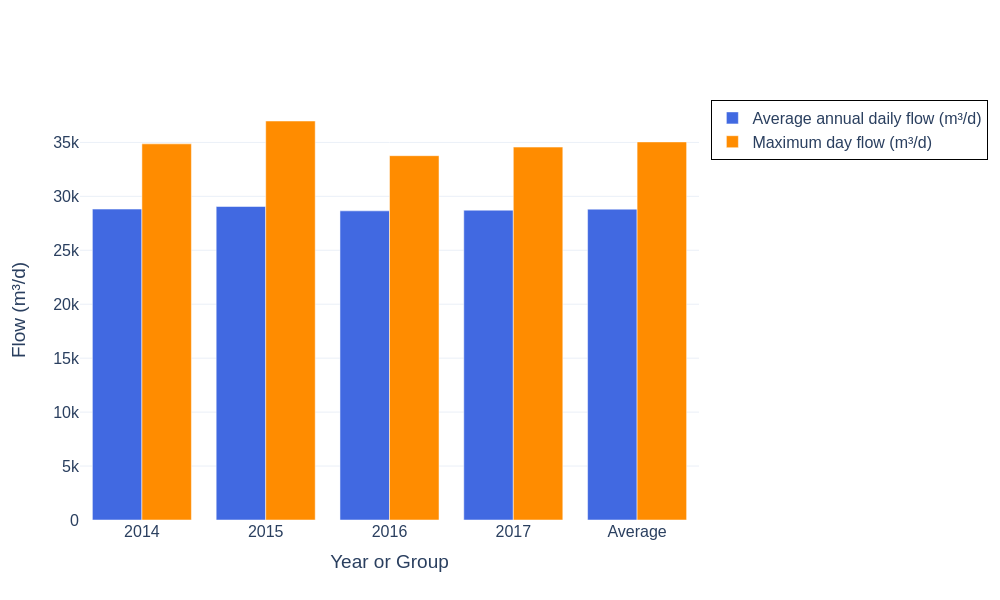

Values plotted in this chart, from the file beside it:
Year_or_Group, Average_annual_daily_flow_m3_per_d, Maximum_day_flow_m3_per_d
2014, 28821, 34868
2015, 29061, 36986
2016, 28658, 33771
2017, 28720, 34568
Average, 28815, 35048
